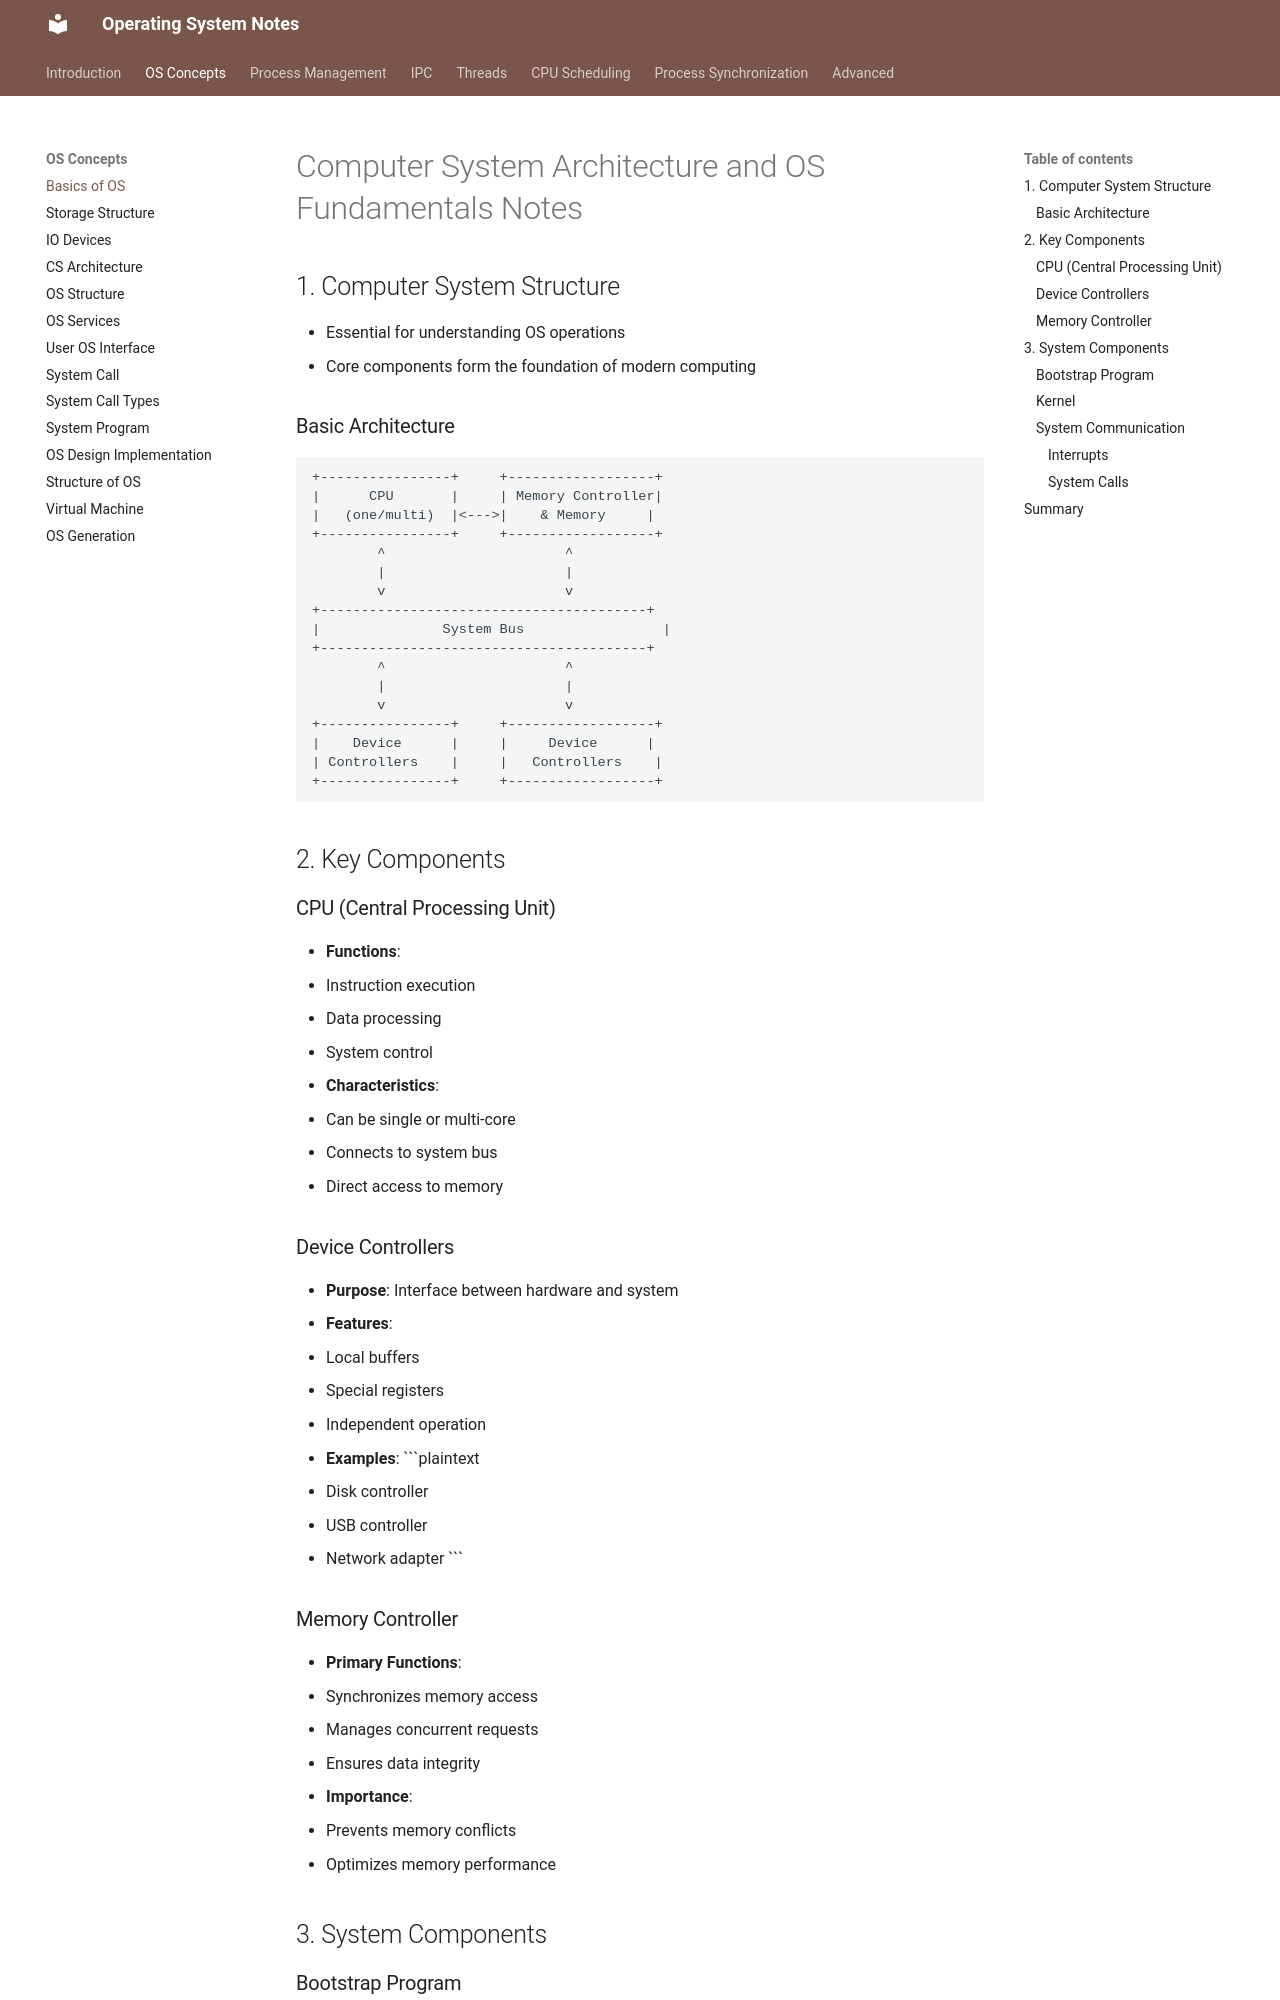

repository: VinayaSri22/Operating-System · page: v1.0.0/day2_basics_of_os/index.html · generator: mkdocs

# Computer System Architecture and OS Fundamentals Notes

## 1. Computer System Structure
- Essential for understanding OS operations
- Core components form the foundation of modern computing

### Basic Architecture
```plaintext
+----------------+     +------------------+
|      CPU       |     | Memory Controller|
|   (one/multi)  |<--->|    & Memory     |
+----------------+     +------------------+
        ^                      ^
        |                      |
        v                      v
+----------------------------------------+
|               System Bus                 |
+----------------------------------------+
        ^                      ^
        |                      |
        v                      v
+----------------+     +------------------+
|    Device      |     |     Device      |
| Controllers    |     |   Controllers    |
+----------------+     +------------------+
```

## 2. Key Components

### CPU (Central Processing Unit)
- **Functions**:
  - Instruction execution
  - Data processing
  - System control
- **Characteristics**:
  - Can be single or multi-core
  - Connects to system bus
  - Direct access to memory

### Device Controllers
- **Purpose**: Interface between hardware and system
- **Features**:
  - Local buffers
  - Special registers
  - Independent operation
- **Examples**:
  ```plaintext
  - Disk controller
  - USB controller
  - Network adapter
  ```
